Dataset: dataset_folder (GitHub, KakaoC/ppr_lab5). Classes: bay horse, zebra.

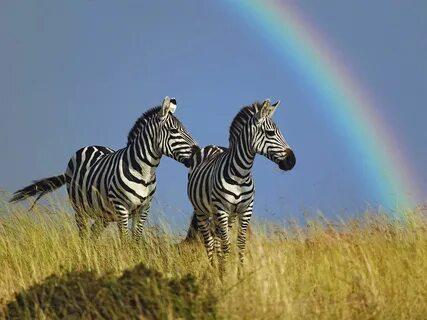
Label: zebra

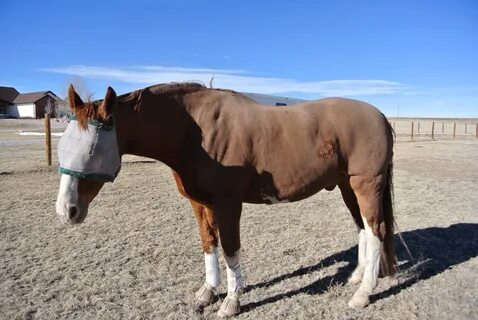
Label: bay horse

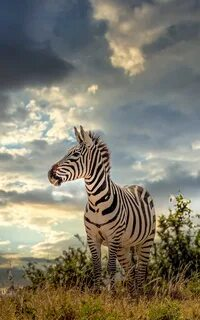
Label: zebra

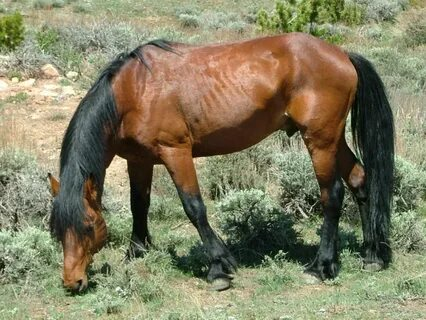
Label: bay horse

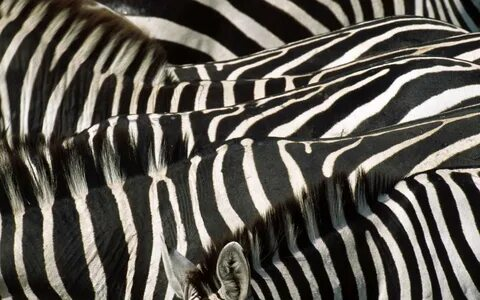
Label: zebra

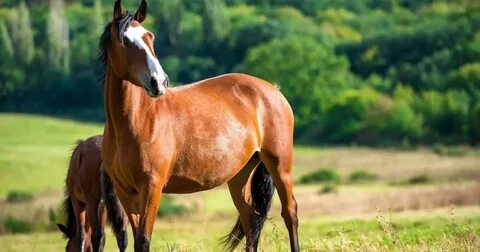
Label: bay horse
